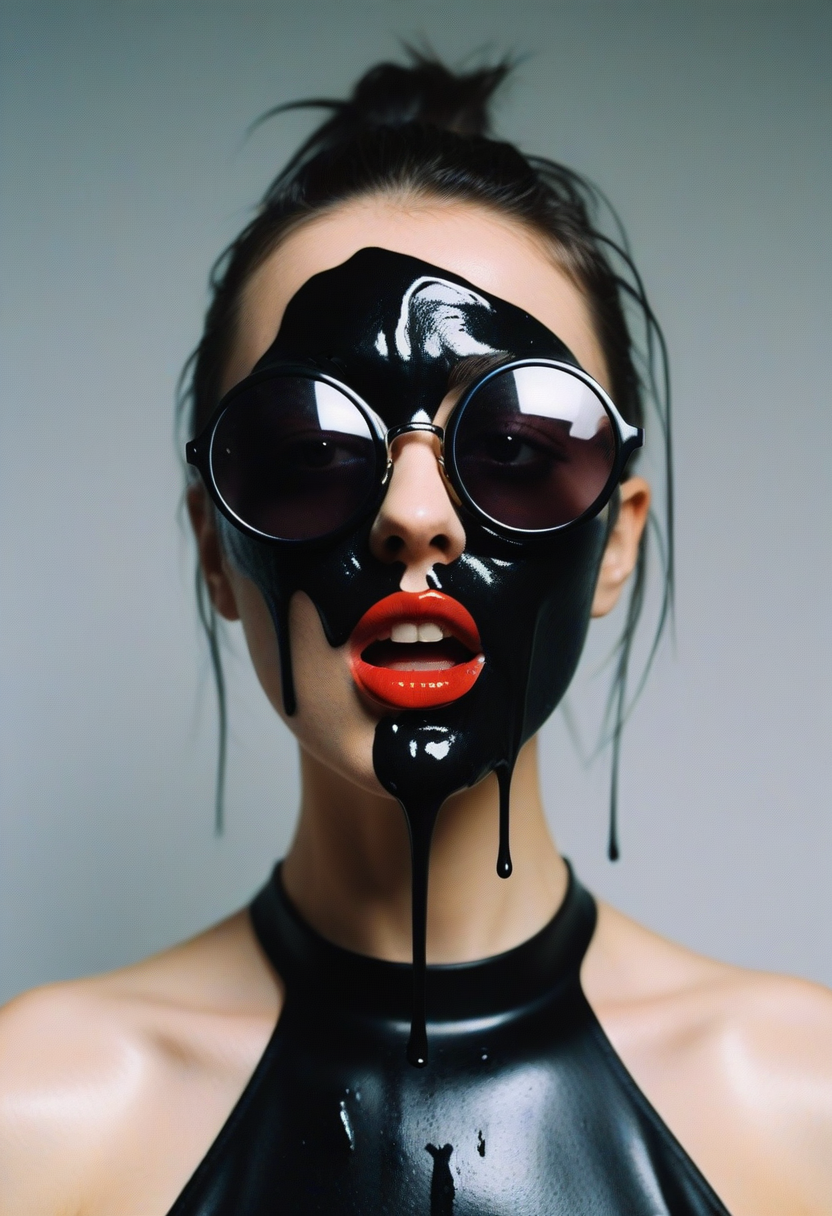
Generation parameters embedded in this image by AUTOMATIC1111 Stable Diffusion web UI or a fork of it (Forge, ...) (PNG 'parameters' text chunk):
film grain texture,analog photography aesthetic,A woman exhibiting dramatic makeup and styling, half her face adorned with black paint mimicking a dripping effect, strands of hair sticking to the wet paint, projecting an avant-garde aesthetic, round oversized sunglasses with one lens covered in a similar black substance act as a focal accessory, her mouth open wide in a shout or gasp, conveying intensity and raw emotion, the backdrop is a dark, uniform color enhancing the subject's features, high-contrast lighting, vivid textures, and meticulous detail on the skin and paintwork suggestive of high-resolution photography, overall evoking a sense of edgy, contemporary fashion photography with a touch of surrealism.,
Negative prompt:  
Steps: 12, Sampler: Euler a, CFG scale: 3.5, Seed: 4030019945, Size: 832x1216, Model hash: ccbf759201, Model: AIPG add X, VAE hash: 235745af8d, VAE: madebyollinsdxl-vae-fp16-fix.safetensors, ENSD: 2828, Discard penultimate sigma: True, SGM noise multiplier: True, Version: f0.0.17v1.8.0rc-latest-276-g29be1da7